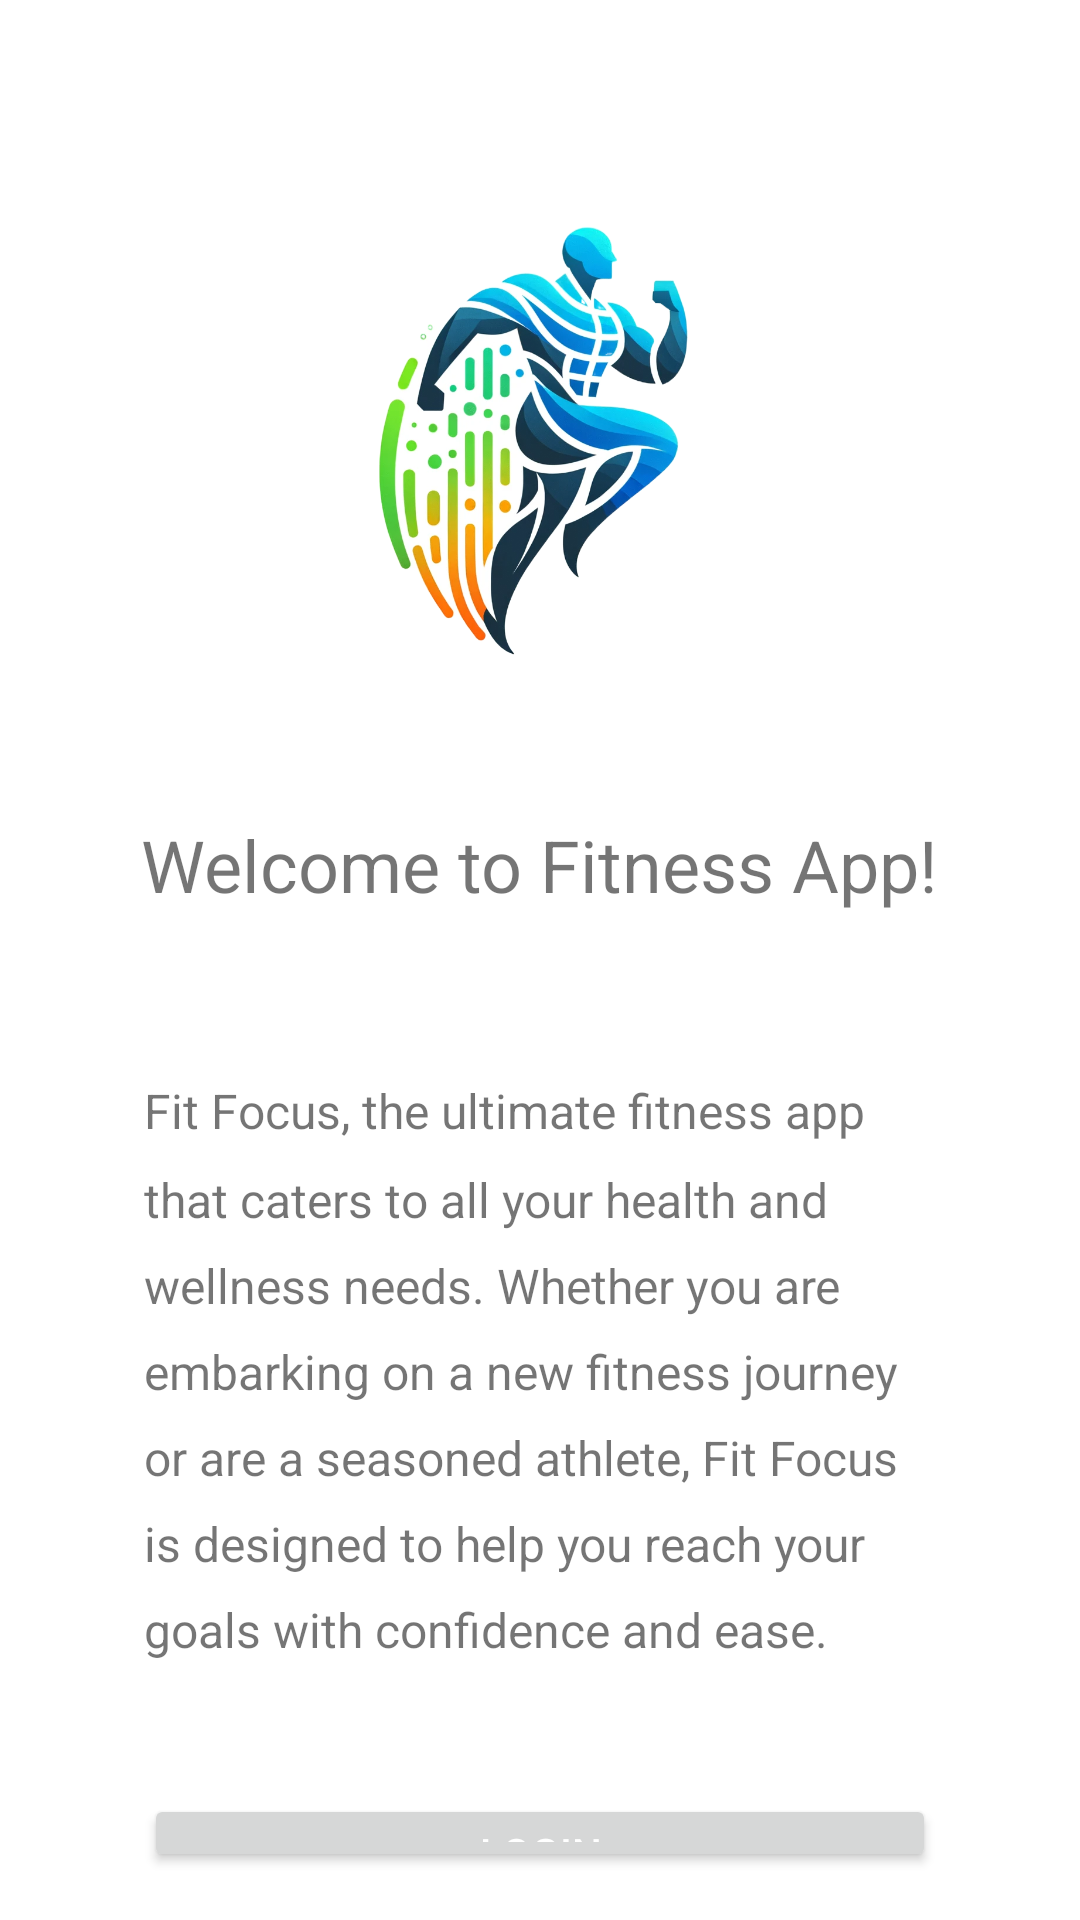

Write the Android layout XML for this screen, with the resource values it uses.
<!-- AndroidManifest.xml: application theme Theme.Android -->
<!-- res/layout/activity_welcome.xml -->
<?xml version="1.0" encoding="utf-8"?>
<RelativeLayout xmlns:android="http://schemas.android.com/apk/res/android"
    android:layout_width="match_parent"
    android:layout_height="match_parent"
    android:padding="16dp">

    
    <ImageView
        android:id="@+id/image_top"
        android:layout_width="200dp"
        android:layout_height="200dp"
        android:layout_centerHorizontal="true"
        android:layout_marginTop="32dp"
        android:src="@drawable/fitfocus_transparent" />

    
    <TextView
        android:id="@+id/welcome_text"
        android:layout_width="wrap_content"
        android:layout_height="wrap_content"
        android:text="@string/welcome_message"
        android:layout_below="@id/image_top"
        android:layout_centerHorizontal="true"
        android:layout_marginTop="24dp"
        android:textSize="24sp" />

    
    <TextView
        android:id="@+id/description_text"
        android:layout_width="wrap_content"
        android:layout_height="wrap_content"
        android:layout_below="@id/welcome_text"
        android:layout_marginTop="55dp"
        android:layout_marginLeft="32dp"
        android:layout_marginRight="32dp"
        android:lineSpacingMultiplier="1.5"
        android:text="@string/description_message"
        android:textSize="16sp" />

    
    <Button
        android:id="@+id/login_button"
        android:layout_width="match_parent"
        android:layout_height="wrap_content"
        android:layout_below="@id/description_text"
        android:layout_marginHorizontal="32dp"
        android:layout_marginTop="44dp"
        android:text="@string/login"
        android:textColor="@color/white" />

    
    <Button
        android:id="@+id/register_button"
        android:layout_width="match_parent"
        android:layout_height="wrap_content"
        android:text="@string/register"
        android:layout_marginTop="16dp"
        android:layout_below="@id/login_button"
        android:layout_marginHorizontal="32dp"
        android:textColor="@color/white" />

</RelativeLayout>
<!-- resources referenced by this layout -->
<resources>
  <color name="white">#FFFFFFFF</color>
  <!-- drawable fitfocus_transparent: png bitmap (drawable, 424501 bytes) -->
  <string name="description_message">
          Fit Focus, the ultimate fitness app that caters to all your health and wellness needs. Whether you are embarking on a new fitness journey or are a seasoned athlete, Fit Focus is designed to help you reach your goals with confidence and ease.
      </string>
  <string name="login">Login</string>
  <string name="register">Register</string>
  <string name="welcome_message">Welcome to Fitness App!</string>
  <style name="Theme.Android" parent="Theme.MaterialComponents.DayNight.DarkActionBar">
          
          <item name="colorPrimary">@color/blue_500</item>
          <item name="colorPrimaryVariant">@color/blue_700</item>
          <item name="colorOnPrimary">@color/white</item>
          
          <item name="colorSecondary">@color/teal_200</item>
          <item name="colorSecondaryVariant">@color/teal_700</item>
          <item name="colorOnSecondary">@color/black</item>
          
          <item name="android:statusBarColor">?attr/colorPrimaryVariant</item>
          
      </style>
  <color name="blue_500">#3b82f6</color>
  <color name="blue_700">#1d4ed8</color>
  <color name="teal_200">#99f6e4</color>
  <color name="teal_700">#0f766e</color>
  <color name="black">#FF000000</color>
</resources>
